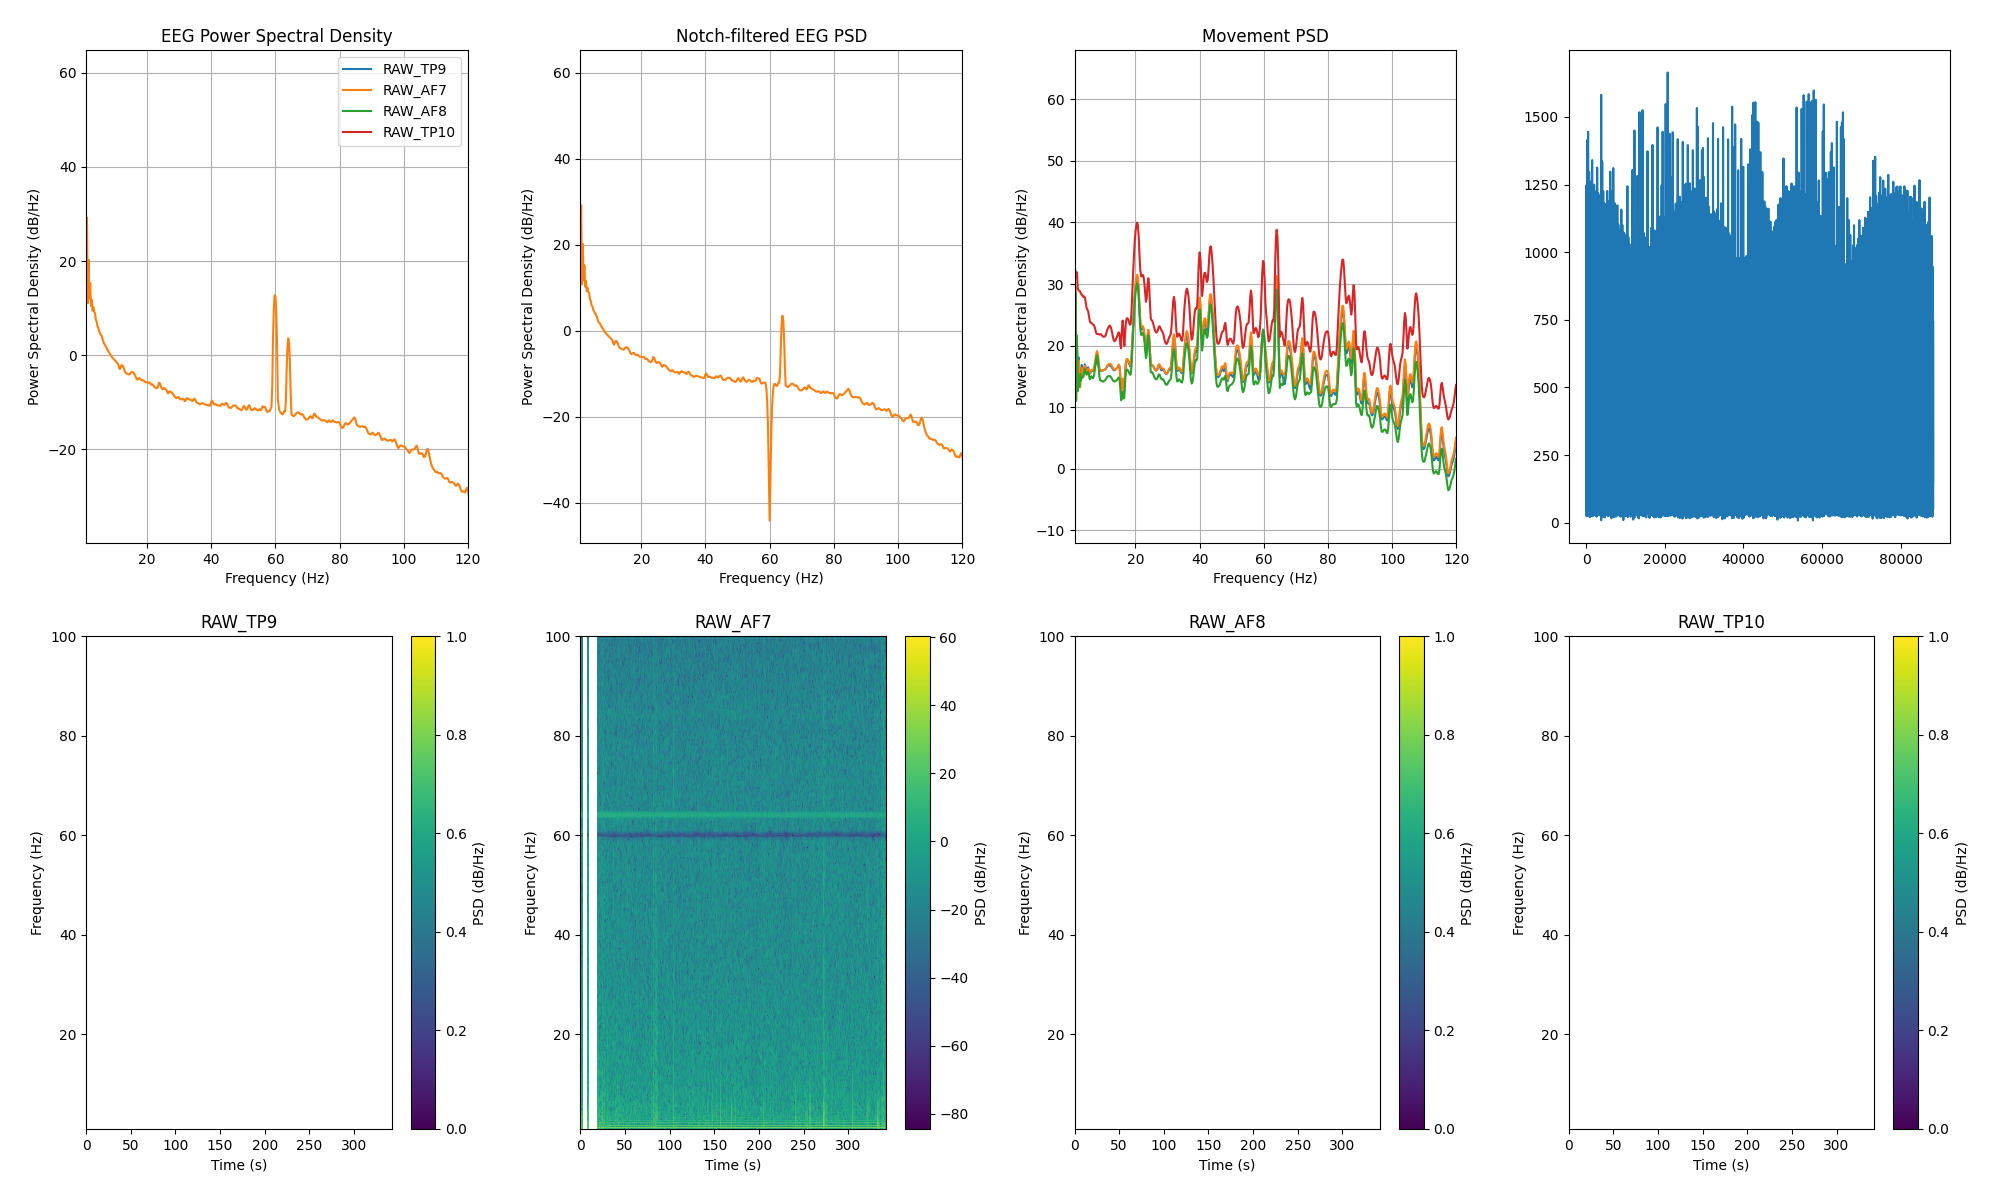

Values plotted in this chart, from the file beside it:
channel, frequency_hz, psd_uv2_per_hz, n_windows
AF7, 0.0, 708046, 328
AF7, 0.25, 1020327, 328
AF7, 0.5, 354084, 328
AF7, 0.75, 40866, 328
AF7, 1.0, 18.19, 328
AF7, 1.25, 840.7, 328
AF7, 1.5, 12.06, 328
AF7, 1.75, 105.1, 328
AF7, 2.0, 15.19, 328
AF7, 2.25, 33.71, 328
AF7, 2.5, 10.56, 328
AF7, 2.75, 14.57, 328
AF7, 3.0, 8.364, 328
AF7, 3.25, 10.09, 328
AF7, 3.5, 7.925, 328
AF7, 3.75, 7.473, 328
AF7, 4.0, 5.416, 328
AF7, 4.25, 4.991, 328
AF7, 4.5, 3.931, 328
AF7, 4.75, 3.722, 328
AF7, 5.0, 3.137, 328
AF7, 5.25, 2.882, 328
AF7, 5.5, 2.575, 328
AF7, 5.75, 2.527, 328
AF7, 6.0, 2.21, 328
AF7, 6.25, 1.954, 328
AF7, 6.5, 1.717, 328
AF7, 6.75, 1.613, 328
AF7, 7.0, 1.506, 328
AF7, 7.25, 1.415, 328
AF7, 7.5, 1.286, 328
AF7, 7.75, 1.207, 328
AF7, 8.0, 1.121, 328
AF7, 8.25, 1.053, 328
AF7, 8.5, 0.9785, 328
AF7, 8.75, 0.9243, 328
AF7, 9.0, 0.8623, 328
AF7, 9.25, 0.833, 328
AF7, 9.5, 0.8001, 328
AF7, 9.75, 0.7586, 328
AF7, 10.0, 0.7282, 328
AF7, 10.25, 0.7014, 328
AF7, 10.5, 0.6623, 328
AF7, 10.75, 0.6447, 328
AF7, 11.0, 0.601, 328
AF7, 11.25, 0.5196, 328
AF7, 11.5, 0.4794, 328
AF7, 11.75, 0.5273, 328
AF7, 12.0, 0.5802, 328
AF7, 12.25, 0.579, 328
AF7, 12.5, 0.546, 328
AF7, 12.75, 0.497, 328
AF7, 13.0, 0.4367, 328
AF7, 13.25, 0.4018, 328
AF7, 13.5, 0.3925, 328
AF7, 13.75, 0.3844, 328
AF7, 14.0, 0.3747, 328
AF7, 14.25, 0.3701, 328
AF7, 14.5, 0.3682, 328
AF7, 14.75, 0.3834, 328
... 966 more rows
